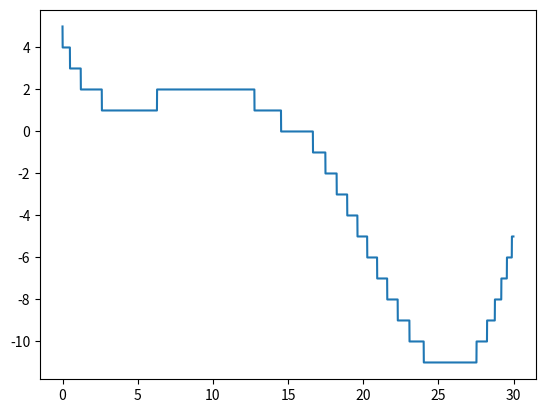

Here is the Python script that generated this plot:
##Exercise 1
##min: [4.13628869]
##function min: [25.88019339]
#
#import math
#from scipy.optimize import minimize
#import matplotlib.pyplot as plt
#
#def func1(x):
#    f = math.sin(x / 5.) * math.exp(x / 10.) + 5 * math.exp(-x / 2.)
#    return f
#
#x0 = 2
#y0 = 70
#res = minimize(func1, x0, method='BFGS', tol=1e-6)
#print('for func1:', res.x)

#f = lambda x: math.sin(x / 5.) * math.exp(x / 10.) + 5 * math.exp(-x / 2.)
#res1 = minimize(f, y0, method='BFGS', tol=1e-6)
#print('for func1:', res1.x)
#
#z = [k for k in range(10)]
#k = [func1(x) for x in z]
#print(k)
#plt.plot(z, k, color='green', linestyle='dashed', marker='o', markerfacecolor='blue', markersize=12)
#
#plt.show()

##Exercise2
##function min = x: array([88.712036])
#import math
#from scipy.optimize import differential_evolution
#
#def func1(x):
#    f = math.sin(x / 5.) * math.exp(x / 10.) + 5 * math.exp(-x / 2.)
#    return f
#
#bounds = [(1,100)]
#result = differential_evolution(func1, bounds)
#print(result)

##Exercise3
import math
from numpy import arange
import matplotlib.pyplot as plt
from scipy.optimize import minimize, differential_evolution

def func1(x):
    f = math.sin(x / 5.) * math.exp(x / 10.) + 5 * math.exp(-x / 2.)
    return f

def h_func(x):
    h = int(func1(x))
    return h

print('h_func(90):',h_func(90))

x = [k for k in arange(0, 30, 0.01)]
y = [h_func(x) for x in x]

x0 = 2
res = minimize(h_func, x0, method='BFGS', tol=1e-6)
print('res:', res.x)

bounds = [(1, 45)]
result = differential_evolution(h_func,bounds)
print('result:', result)
print('result.x:', result.x)

plt.plot(x,y)
plt.show()
